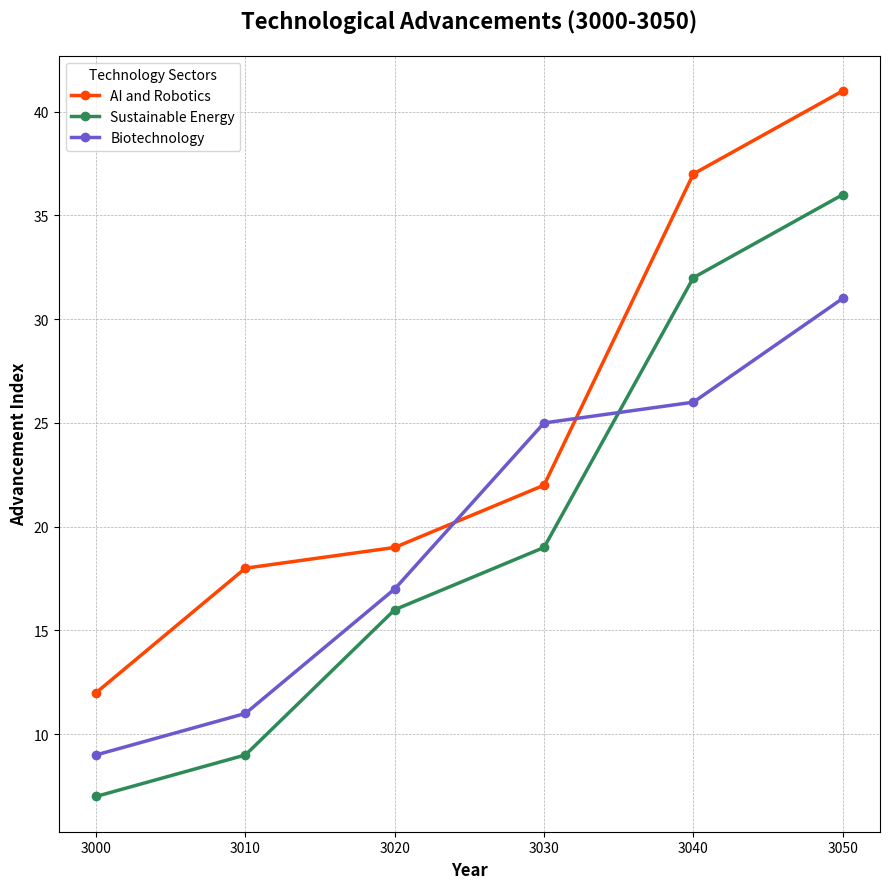

This figure's Python source:
import matplotlib.pyplot as plt
import numpy as np

years = np.arange(3000, 3051, 10)
tech_advancement = {
    'AI and Robotics': np.array([12, 18, 19, 22, 37, 41]),
    'Sustainable Energy': np.array([7, 9, 16, 19, 32, 36]),
    'Biotechnology': np.array([9, 11, 17, 25, 26, 31]),
}

line_colors = ['#FF4500', '#2E8B57', '#6A5ACD']

fig, ax = plt.subplots(figsize=(9, 9))
for (tech, improvements), color in zip(tech_advancement.items(), line_colors):
    ax.plot(years, improvements, label=tech, marker='o', linewidth=2.5, color=color)

ax.set_title('Technological Advancements (3000-3050)', fontsize=16, fontweight='bold', pad=20)
ax.set_xlabel('Year', fontsize=12, fontweight='bold')
ax.set_ylabel('Advancement Index', fontsize=12, fontweight='bold')
ax.legend(title="Technology Sectors", fontsize='medium', loc='best')
ax.grid(True, which='both', linestyle='--', linewidth=0.5)

plt.tight_layout()
plt.show()
